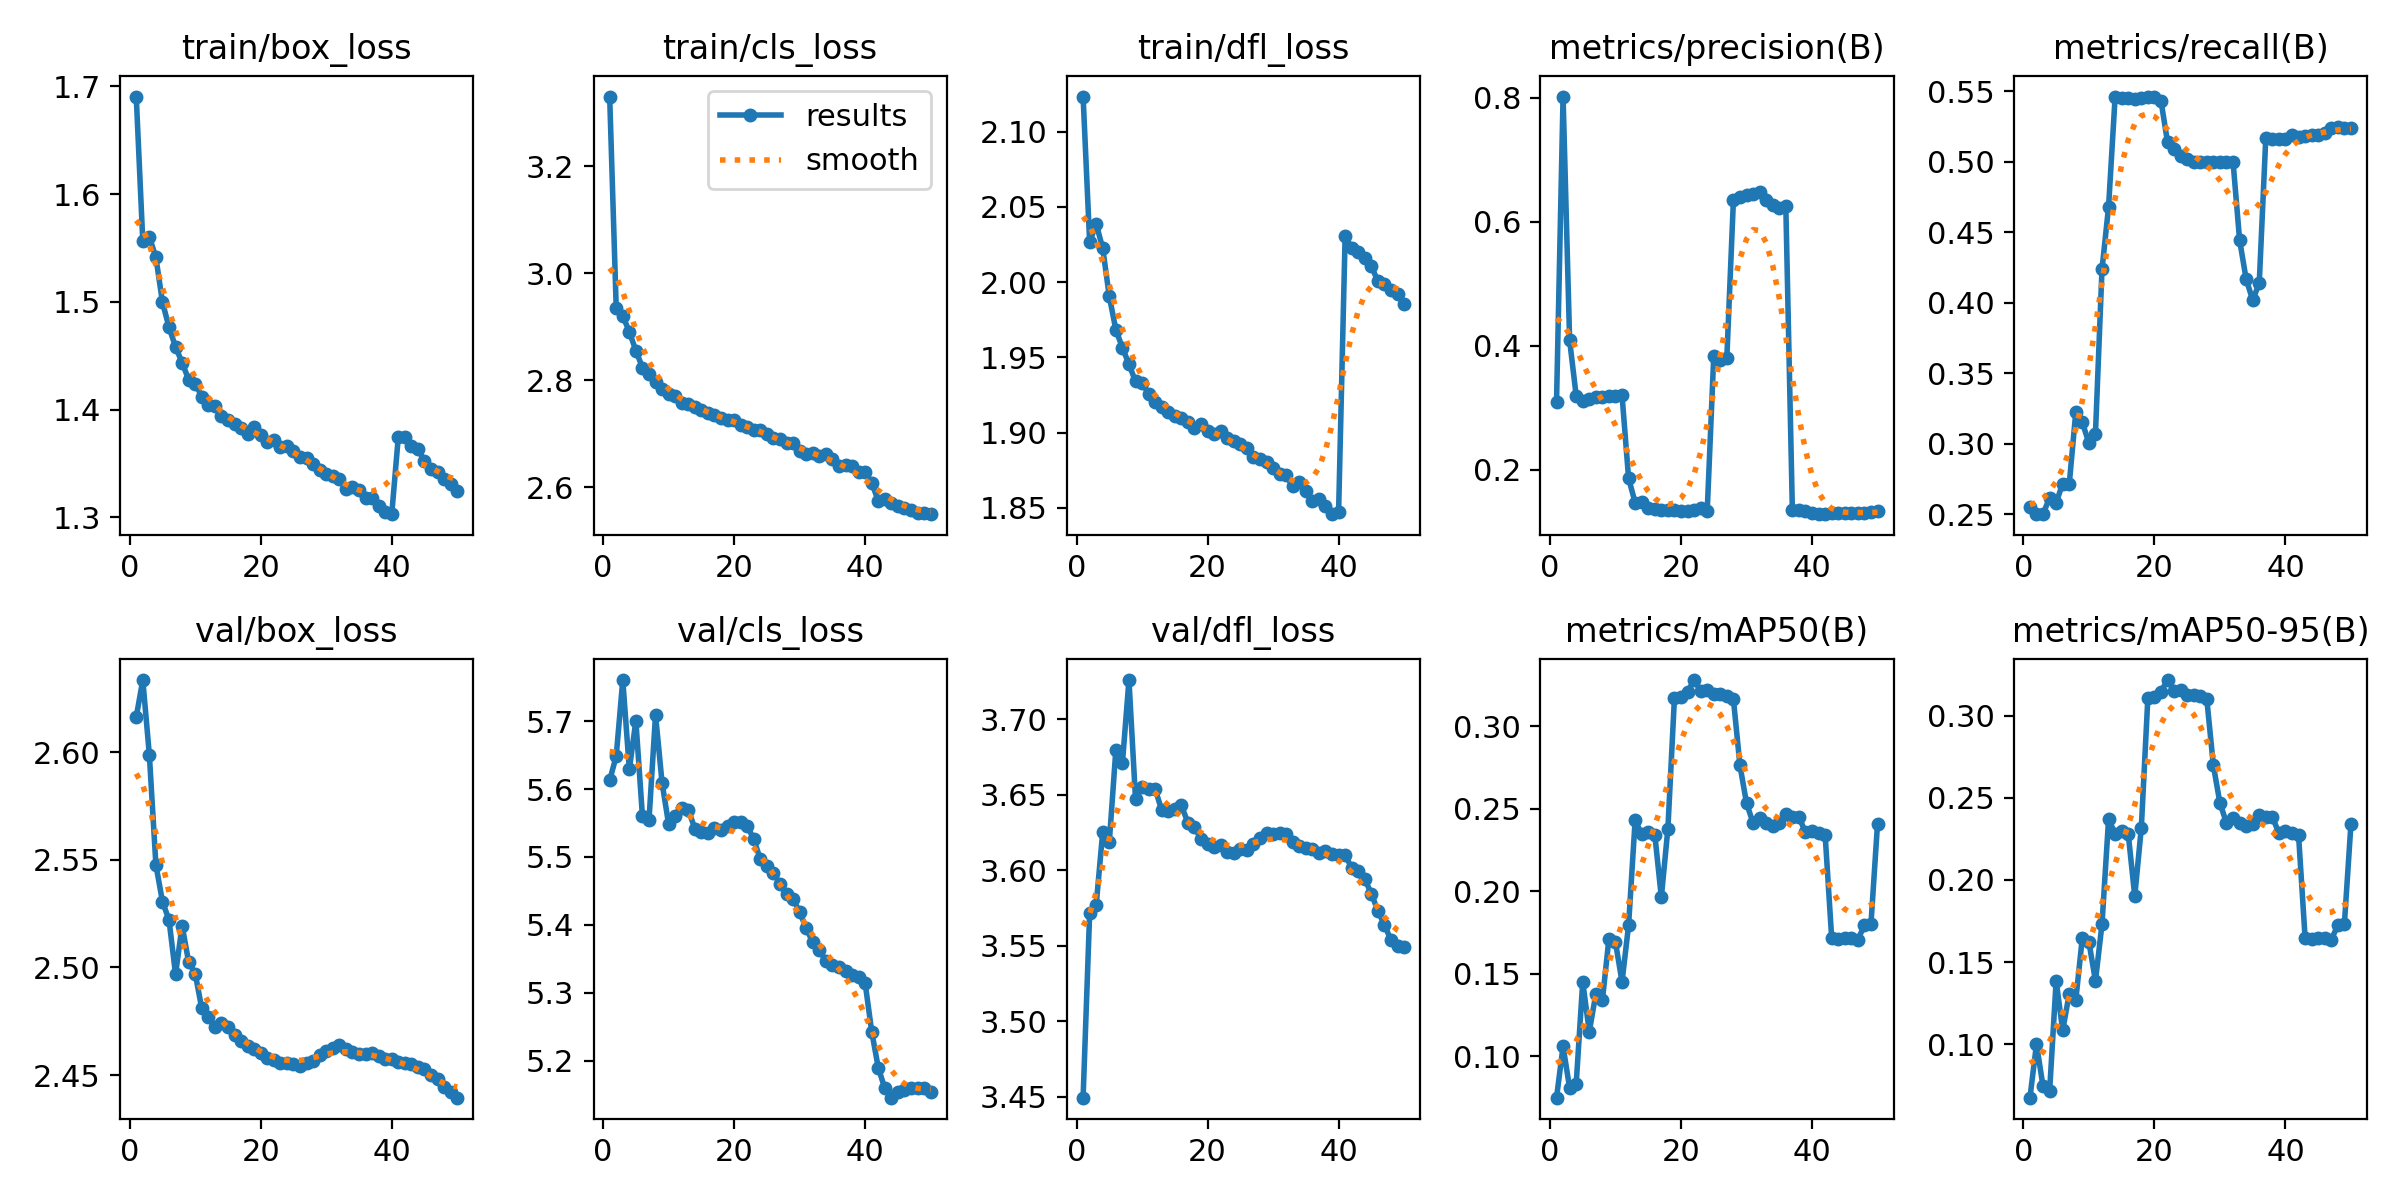

The table this chart was drawn from, first rows:
epoch, time, train/box_loss, train/cls_loss, train/dfl_loss, metrics/precision(B), metrics/recall(B), metrics/mAP50(B), metrics/mAP50-95(B), val/box_loss, val/cls_loss, val/dfl_loss, lr/pg0, lr/pg1, lr/pg2
1, 1110, 1.691, 3.33, 2.123, 0.3089, 0.2551, 0.07497, 0.0676, 2.616, 5.613, 3.449, 0.003333, 0.003333, 0.003333
2, 2209, 1.556, 2.935, 2.027, 0.8021, 0.25, 0.106, 0.1002, 2.633, 5.649, 3.571, 0.006534, 0.006534, 0.006534
3, 3305, 1.56, 2.92, 2.039, 0.4088, 0.2501, 0.08086, 0.0744, 2.599, 5.761, 3.577, 0.009603, 0.009603, 0.009603
4, 4396, 1.541, 2.89, 2.022, 0.3193, 0.2616, 0.08322, 0.07146, 2.548, 5.629, 3.625, 0.009406, 0.009406, 0.009406
5, 5487, 1.5, 2.855, 1.99, 0.3111, 0.2581, 0.1451, 0.1386, 2.531, 5.7, 3.618, 0.009208, 0.009208, 0.009208
6, 6577, 1.477, 2.823, 1.968, 0.3134, 0.2717, 0.1149, 0.1085, 2.522, 5.56, 3.68, 0.00901, 0.00901, 0.00901
7, 7669, 1.458, 2.811, 1.956, 0.3178, 0.2714, 0.1378, 0.1309, 2.497, 5.554, 3.671, 0.008812, 0.008812, 0.008812
8, 8760, 1.444, 2.797, 1.945, 0.3177, 0.3225, 0.1339, 0.127, 2.519, 5.709, 3.726, 0.008614, 0.008614, 0.008614
9, 9850, 1.428, 2.783, 1.934, 0.3185, 0.3151, 0.1714, 0.165, 2.502, 5.609, 3.647, 0.008416, 0.008416, 0.008416
10, 10940, 1.424, 2.773, 1.933, 0.3193, 0.3004, 0.1691, 0.1623, 2.497, 5.548, 3.655, 0.008218, 0.008218, 0.008218
11, 12029, 1.412, 2.771, 1.926, 0.3201, 0.3071, 0.1451, 0.1386, 2.481, 5.561, 3.654, 0.00802, 0.00802, 0.00802
12, 13118, 1.404, 2.757, 1.92, 0.1862, 0.4237, 0.1795, 0.1732, 2.477, 5.572, 3.654, 0.007822, 0.007822, 0.007822
13, 14207, 1.403, 2.755, 1.917, 0.1467, 0.4678, 0.243, 0.2368, 2.472, 5.569, 3.64, 0.007624, 0.007624, 0.007624
14, 15296, 1.394, 2.749, 1.913, 0.148, 0.5458, 0.2345, 0.2282, 2.474, 5.542, 3.639, 0.007426, 0.007426, 0.007426
15, 16384, 1.391, 2.744, 1.911, 0.1386, 0.5451, 0.2358, 0.2295, 2.472, 5.537, 3.641, 0.007228, 0.007228, 0.007228
16, 17474, 1.386, 2.739, 1.909, 0.1372, 0.5448, 0.2344, 0.2281, 2.469, 5.535, 3.643, 0.00703, 0.00703, 0.00703
17, 18563, 1.383, 2.735, 1.907, 0.1348, 0.5445, 0.1964, 0.1902, 2.466, 5.543, 3.631, 0.006832, 0.006832, 0.006832
18, 19651, 1.378, 2.729, 1.903, 0.1353, 0.545, 0.2379, 0.2317, 2.464, 5.539, 3.629, 0.006634, 0.006634, 0.006634
19, 20738, 1.384, 2.725, 1.906, 0.135, 0.5461, 0.3171, 0.3108, 2.462, 5.546, 3.62, 0.006436, 0.006436, 0.006436
20, 21827, 1.376, 2.725, 1.901, 0.1341, 0.546, 0.3178, 0.3115, 2.46, 5.552, 3.617, 0.006238, 0.006238, 0.006238
21, 22917, 1.37, 2.716, 1.899, 0.1339, 0.5432, 0.3209, 0.3145, 2.458, 5.552, 3.615, 0.00604, 0.00604, 0.00604
22, 24005, 1.372, 2.713, 1.901, 0.1356, 0.5138, 0.328, 0.3216, 2.457, 5.546, 3.617, 0.005842, 0.005842, 0.005842
23, 25093, 1.366, 2.706, 1.896, 0.1388, 0.5087, 0.3216, 0.3151, 2.456, 5.526, 3.612, 0.005644, 0.005644, 0.005644
24, 26184, 1.366, 2.707, 1.894, 0.1325, 0.5041, 0.3222, 0.3157, 2.456, 5.497, 3.611, 0.005446, 0.005446, 0.005446
25, 27272, 1.362, 2.7, 1.892, 0.3833, 0.5017, 0.3192, 0.3127, 2.455, 5.487, 3.614, 0.005248, 0.005248, 0.005248
26, 28360, 1.356, 2.692, 1.89, 0.3775, 0.5, 0.3192, 0.3127, 2.454, 5.477, 3.614, 0.00505, 0.00505, 0.00505
27, 29452, 1.355, 2.689, 1.884, 0.3809, 0.5, 0.3186, 0.312, 2.456, 5.46, 3.618, 0.004852, 0.004852, 0.004852
28, 30540, 1.35, 2.683, 1.883, 0.6345, 0.5, 0.3164, 0.3098, 2.457, 5.445, 3.621, 0.004654, 0.004654, 0.004654
29, 31629, 1.344, 2.681, 1.88, 0.6401, 0.5, 0.2762, 0.2696, 2.459, 5.437, 3.625, 0.004456, 0.004456, 0.004456
30, 32721, 1.34, 2.668, 1.876, 0.6434, 0.5, 0.2535, 0.2467, 2.461, 5.419, 3.624, 0.004258, 0.004258, 0.004258
31, 33810, 1.338, 2.662, 1.872, 0.6452, 0.5, 0.2414, 0.2347, 2.463, 5.395, 3.625, 0.00406, 0.00406, 0.00406
32, 34899, 1.335, 2.663, 1.871, 0.6489, 0.5, 0.2446, 0.2378, 2.464, 5.374, 3.624, 0.003862, 0.003862, 0.003862
33, 35990, 1.326, 2.658, 1.864, 0.6351, 0.4445, 0.2414, 0.2345, 2.462, 5.363, 3.619, 0.003664, 0.003664, 0.003664
34, 37079, 1.328, 2.661, 1.867, 0.6269, 0.4167, 0.2398, 0.2329, 2.461, 5.347, 3.616, 0.003466, 0.003466, 0.003466
35, 38167, 1.325, 2.652, 1.861, 0.6225, 0.4018, 0.2413, 0.2343, 2.46, 5.34, 3.614, 0.003268, 0.003268, 0.003268
36, 39253, 1.318, 2.64, 1.854, 0.6261, 0.4137, 0.2468, 0.2398, 2.46, 5.337, 3.614, 0.00307, 0.00307, 0.00307
37, 40339, 1.318, 2.642, 1.856, 0.1351, 0.5166, 0.2452, 0.2382, 2.46, 5.332, 3.611, 0.002872, 0.002872, 0.002872
38, 41423, 1.311, 2.639, 1.851, 0.1351, 0.5163, 0.2451, 0.2382, 2.459, 5.326, 3.612, 0.002674, 0.002674, 0.002674
39, 42506, 1.305, 2.628, 1.846, 0.1335, 0.5163, 0.2356, 0.2287, 2.458, 5.322, 3.611, 0.002476, 0.002476, 0.002476
40, 43590, 1.303, 2.629, 1.847, 0.1306, 0.5163, 0.2365, 0.2295, 2.458, 5.314, 3.61, 0.002278, 0.002278, 0.002278
41, 44601, 1.375, 2.607, 2.031, 0.1282, 0.5187, 0.2354, 0.2284, 2.456, 5.243, 3.61, 0.00208, 0.00208, 0.00208
42, 45612, 1.374, 2.574, 2.023, 0.1288, 0.5172, 0.2344, 0.2274, 2.455, 5.19, 3.602, 0.001882, 0.001882, 0.001882
43, 46622, 1.366, 2.577, 2.02, 0.1294, 0.5178, 0.1718, 0.1648, 2.455, 5.159, 3.599, 0.001684, 0.001684, 0.001684
44, 47632, 1.364, 2.569, 2.016, 0.1299, 0.5185, 0.1709, 0.1639, 2.454, 5.145, 3.594, 0.001486, 0.001486, 0.001486
45, 48645, 1.352, 2.564, 2.01, 0.1302, 0.5191, 0.1718, 0.1648, 2.453, 5.154, 3.584, 0.001288, 0.001288, 0.001288
46, 49656, 1.345, 2.562, 2.001, 0.1307, 0.52, 0.1715, 0.1645, 2.45, 5.156, 3.573, 0.00109, 0.00109, 0.00109
47, 50670, 1.342, 2.558, 1.999, 0.1299, 0.5236, 0.1708, 0.1638, 2.448, 5.16, 3.564, 0.000892, 0.000892, 0.000892
48, 51696, 1.335, 2.552, 1.994, 0.1303, 0.5249, 0.1793, 0.1724, 2.444, 5.16, 3.554, 0.000694, 0.000694, 0.000694
49, 52718, 1.331, 2.551, 1.992, 0.1314, 0.5239, 0.1803, 0.1734, 2.442, 5.159, 3.55, 0.000496, 0.000496, 0.000496
50, 53739, 1.324, 2.549, 1.986, 0.1329, 0.524, 0.241, 0.2341, 2.44, 5.154, 3.549, 0.000298, 0.000298, 0.000298
